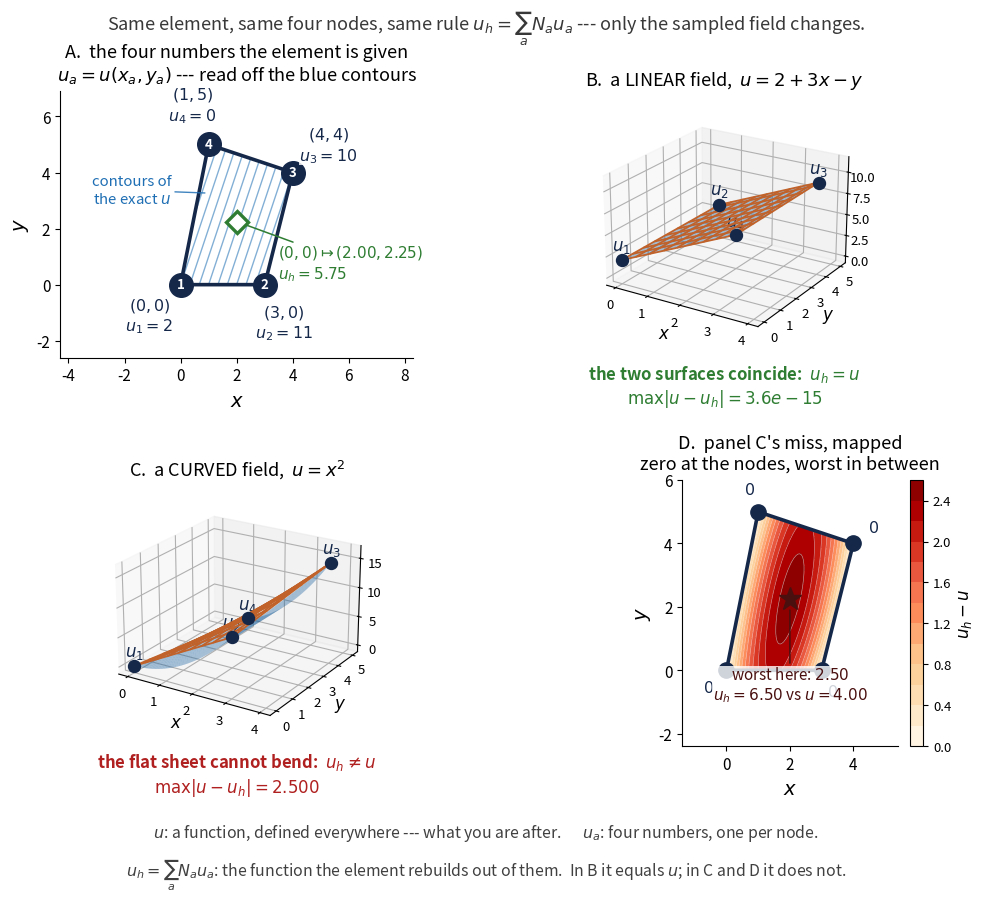

The script that saved this image:
"""Three objects, three symbols: u, u_a, u_h.

The figure exists to make one thing unmissable: u and u_h are different kinds
of object from u_a, and they are not each other.

  A  the element in the x-y plane -- where the four numbers u_a come from
  B  a LINEAR field: the interpolant lies exactly on the exact surface
     (this is equation (19) -- nothing to see, which IS the point)
  C  a NON-linear field: the same four numbers, and now u_h misses u
  D  that miss, mapped: where u - u_h lives and how big it gets

Laid out 2x2 rather than 1x3, because the page is 6.6 in wide and a 1x3 strip
scales down until nothing inside it can be read.
"""
import numpy as np, matplotlib
matplotlib.use("Agg")
import matplotlib.pyplot as plt
from mpl_toolkits.mplot3d import Axes3D            # noqa: F401
from matplotlib.gridspec import GridSpec

EXACT, UH, NODE, MID = "#1f6fb4", "#c0622a", "#15284a", "#2e7d32"
XD = np.array([0.0, 3.0, 4.0, 1.0])                # element D, counter-clockwise
YD = np.array([0.0, 0.0, 4.0, 5.0])
HALO = dict(fc="white", ec="none", alpha=0.80, pad=0.4)

def N(r, s):
    return np.array([(1-r)*(1-s), (1+r)*(1-s), (1+r)*(1+s), (1-r)*(1+s)])/4.0

def xy(r, s):
    n = N(r, s); return n @ XD, n @ YD

lin = lambda x, y: 2.0 + 3.0*x - 1.0*y             # the field of equation (19)
qua = lambda x, y: x*x                             # anything curved will do

t  = np.linspace(-1, 1, 61)                        # the parametric grid, mapped
R, S = np.meshgrid(t, t)
NG = np.array([(1-R)*(1-S), (1+R)*(1-S), (1+R)*(1+S), (1-R)*(1+S)])/4.0
XG = np.einsum("ajk,a->jk", NG, XD)
YG = np.einsum("ajk,a->jk", NG, YD)

def surfaces(f):
    """exact field over the element, and the Q4 interpolant of its nodal values"""
    ua = f(XD, YD)
    return f(XG, YG), np.einsum("ajk,a->jk", NG, ua), ua

fig = plt.figure(figsize=(10.4, 9.1))
gs  = GridSpec(2, 2, figure=fig, wspace=0.20, hspace=0.46,
               left=0.065, right=0.925, top=0.895, bottom=0.175)

# ================= A: where the four numbers come from =================
axA = fig.add_subplot(gs[0, 0])
ZA, _, uaA = surfaces(lin)
axA.contour(XG, YG, ZA, levels=11, colors=EXACT, linewidths=1.0, alpha=0.55)
axA.plot(np.append(XD, XD[0]), np.append(YD, YD[0]), "-", color=NODE, lw=2.6, zorder=3)
cen = (XD.mean(), YD.mean())
for a in range(4):
    axA.plot(XD[a], YD[a], "o", ms=17, color=NODE, zorder=8)
    axA.annotate(str(a+1), (XD[a], YD[a]), ha="center", va="center", fontsize=9.5,
                 color="white", fontweight="bold", zorder=9)
    dx, dy = XD[a]-cen[0], YD[a]-cen[1]; n = np.hypot(dx, dy)
    axA.annotate(f"$({XD[a]:g},{YD[a]:g})$\n$u_{{{a+1}}}={uaA[a]:g}$",
                 (XD[a], YD[a]), textcoords="offset points",
                 xytext=(34*dx/n, 30*dy/n), ha="center", va="center",
                 fontsize=11.4, color=NODE, zorder=9, bbox=HALO)
px, py = xy(0, 0)
axA.plot(px, py, "D", ms=11, mfc="white", mec=MID, mew=2.4, zorder=8)
axA.annotate(f"$(0,0)\\mapsto({px:.2f},{py:.2f})$\n$u_h={lin(px,py):.2f}$",
             (px, py), textcoords="offset points", xytext=(30, -30), ha="left",
             va="center", fontsize=11.0, color=MID, zorder=9, bbox=HALO,
             arrowprops=dict(arrowstyle="-", color=MID, lw=1.1, shrinkA=2, shrinkB=7))
axA.annotate("contours of\nthe exact $u$", (XG[40, 6], YG[40, 6]),
             textcoords="offset points", xytext=(-26, 2), ha="right", va="center",
             fontsize=10.8, color=EXACT, zorder=9, bbox=HALO,
             arrowprops=dict(arrowstyle="-", color=EXACT, lw=1.0, alpha=0.85,
                             shrinkA=2, shrinkB=2))
axA.set_title("A.  the four numbers the element is given\n"
              r"$u_a=u(x_a,y_a)$ --- read off the blue contours",
              fontsize=13.0, pad=8)
axA.set_xlabel("$x$", fontsize=14); axA.set_ylabel("$y$", fontsize=14)
axA.set_xlim(-4.3, 8.3); axA.set_ylim(-2.6, 6.9); axA.set_aspect("equal")
axA.tick_params(labelsize=11); axA.spines[["top", "right"]].set_visible(False)

# ================= B and C: the two surfaces =================
def panel(ax, f, title):
    Z, Zh, ua = surfaces(f)
    ax.plot_surface(XG, YG, Z, color=EXACT, alpha=0.42, linewidth=0,
                    antialiased=True, shade=True)
    ax.plot_wireframe(XG, YG, Zh, rstride=7, cstride=7, color=UH, linewidth=1.3)
    ax.scatter(XD, YD, ua, s=74, color=NODE, depthshade=False)
    span = Z.max() - Z.min()
    for a in range(4):
        ax.text(XD[a], YD[a], ua[a] + 0.10*span, f"$u_{{{a+1}}}$", fontsize=12.0,
                color=NODE, fontweight="bold", ha="center")
    ax.set_title(title, fontsize=13.0, pad=-2)
    ax.set_xlabel("$x$", fontsize=12, labelpad=-5)
    ax.set_ylabel("$y$", fontsize=12, labelpad=-5)
    ax.view_init(elev=22, azim=-58)
    ax.tick_params(labelsize=9.5, pad=-2)
    ax.set_box_aspect((1, 1, 0.66))
    return np.abs(Z - Zh).max()

axB = fig.add_subplot(gs[0, 1], projection="3d")
eB  = panel(axB, lin, "B.  a LINEAR field,  $u=2+3x-y$")
axB.text2D(0.5, -0.02, f"the two surfaces coincide:  $u_h=u$\n"
                       f"$\\max|u-u_h|={eB:.1e}$",
           transform=axB.transAxes, ha="center", va="top",
           fontsize=12.0, color="#2e7d32", fontweight="bold")

axC = fig.add_subplot(gs[1, 0], projection="3d")
eC  = panel(axC, qua, "C.  a CURVED field,  $u=x^{2}$")
axC.text2D(0.5, -0.02, f"the flat sheet cannot bend:  $u_h\\neq u$\n"
                       f"$\\max|u-u_h|={eC:.3f}$",
           transform=axC.transAxes, ha="center", va="top",
           fontsize=12.0, color="#b02020", fontweight="bold")

# ================= D: that error, mapped =================
axD = fig.add_subplot(gs[1, 1])
ZC, ZhC, uaC = surfaces(qua)
ERR = ZhC - ZC
cf = axD.contourf(XG, YG, ERR, levels=12, cmap="OrRd")
axD.contour(XG, YG, ERR, levels=12, colors="white", linewidths=0.45, alpha=0.6)
axD.plot(np.append(XD, XD[0]), np.append(YD, YD[0]), "-", color=NODE, lw=2.6, zorder=3)
cb = fig.colorbar(cf, ax=axD, fraction=0.044, pad=0.03)
cb.set_label("$u_h-u$", fontsize=12); cb.ax.tick_params(labelsize=9.5)
for a in range(4):
    axD.plot(XD[a], YD[a], "o", ms=11, color=NODE, zorder=8)
    dx, dy = XD[a]-cen[0], YD[a]-cen[1]; n = np.hypot(dx, dy)
    axD.annotate("$0$", (XD[a], YD[a]), textcoords="offset points",
                 xytext=(19*dx/n, 17*dy/n), ha="center", va="center",
                 fontsize=11.4, color=NODE, zorder=9, bbox=HALO)
i = np.unravel_index(np.abs(ERR).argmax(), ERR.shape)
axD.plot(XG[i], YG[i], "*", ms=17, color="#4a1010", zorder=9)
axD.annotate(f"worst here: ${ERR[i]:.2f}$\n$u_h=6.50$ vs $u=4.00$",
             (XG[i], YG[i]), textcoords="offset points", xytext=(0, -62),
             ha="center", va="center", fontsize=11.0, color="#4a1010",
             zorder=9, bbox=HALO,
             arrowprops=dict(arrowstyle="-", color="#4a1010", lw=1.1,
                             shrinkA=2, shrinkB=8))
axD.set_title("D.  panel C's miss, mapped\n"
              r"zero at the nodes, worst in between",
              fontsize=13.0, pad=8)
axD.set_xlabel("$x$", fontsize=14); axD.set_ylabel("$y$", fontsize=14)
axD.set_xlim(-1.4, 5.4); axD.set_ylim(-2.4, 6.0); axD.set_aspect("equal")
axD.tick_params(labelsize=11); axD.spines[["top", "right"]].set_visible(False)

fig.text(0.5, 0.962,
         "Same element, same four nodes, same rule $u_h=\\sum_a N_a u_a$ --- "
         "only the sampled field changes.",
         ha="center", fontsize=13.0, color="0.22")
fig.text(0.5, 0.015,
         "$u$: a function, defined everywhere --- what you are after.      "
         "$u_a$: four numbers, one per node.\n"
         "$u_h=\\sum_a N_a u_a$: the function the element rebuilds out of them.  "
         "In B it equals $u$; in C and D it does not.",
         ha="center", va="bottom", fontsize=11.4, color="0.25", linespacing=1.7)
fig.savefig("q4_three_us.pdf")
print(f"wrote q4_three_us.pdf   max|u-u_h|: linear {eB:.3e}   quadratic {eC:.6f}")
print(f"worst point: (x,y)=({XG[i]:.4f},{YG[i]:.4f})  u_h={ZhC[i]:.4f}  u={ZC[i]:.4f}")
